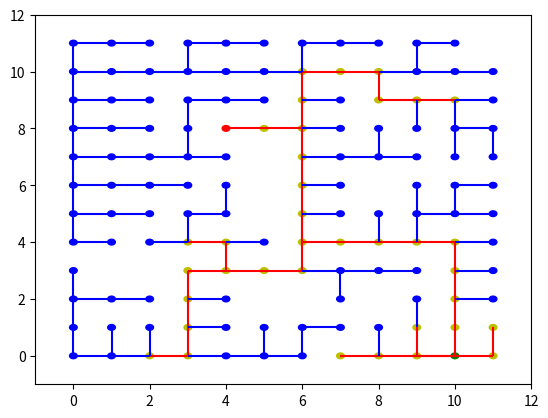

Write Python code to recreate this figure.
from enum import Enum
import numpy as np
from random import randint, choice as random_choice
import math
import matplotlib.pyplot as plt
from matplotlib.collections import LineCollection

MAP_X_BOUND = 12
MAP_Y_BOUND = 12
CRIT_KEYS_LOWER_BOUND = int(0.75*MAP_X_BOUND)
CRIT_KEYS_UPPER_BOUND = MAP_X_BOUND
BON_KEYS_LOWER_BOUND = 8
BON_KEYS_UPPER_BOUND = 14
CRIT_PATH_LEN_LOWER_BOUND = CRIT_KEYS_LOWER_BOUND * 3 + 1
CRIT_PATH_LEN_UPPER_BOUND = CRIT_KEYS_LOWER_BOUND * 3 - 1
ROOMCOUNT_LOWER_BOUND = MAP_X_BOUND * (MAP_X_BOUND - 1) - 6
ROOMCOUNT_UPPER_BOUND = MAP_X_BOUND ** 2


def manhattan_dist(u, v):
    a, b = u
    c, d = v
    return int(math.fabs(a-c) + math.fabs(b-d))


def valid_neighbours(coord):
    x, y = coord
    return [
        (x, y) for x, y in [
            (x+1, y),
            (x-1, y),
            (x, y+1),
            (x, y-1)
        ]
        if (x >= 0 and x < MAP_X_BOUND) and (y >= 0 and y < MAP_Y_BOUND)
    ]


def empty_map():
    map = []
    for _ in range(MAP_X_BOUND):
        row = []
        for _ in range(MAP_Y_BOUND):
            row.append(Room(empty=True))
        map.append(row)
    return map


class Room:
    def __init__(self, crit=False, empty=False, base=False, boss=False):
        self.crit = crit
        self.empty = empty
        self.base = base
        self.boss = boss


class Map:
    def __init__(self):
        self._map = empty_map()
        self._crit_edges = []
        self._bon_edges = []
        self.count = 0

    def get(self, *coords):
        x, y = coords
        return self._map[x][y]

    def set(self, x, y, room):
        if room.empty == False:
            self.count += 1
        self._map[x][y] = room

    def _render(self):
        lc_crit = LineCollection(self._crit_edges, color='r')
        lc_bon = LineCollection(self._bon_edges, color='b')
        _, ax = plt.subplots()
        ax.add_collection(lc_crit)
        ax.add_collection(lc_bon)
        ax.autoscale()
        ax.set_xlim([-1, MAP_X_BOUND])
        ax.set_ylim([-1, MAP_Y_BOUND])
        for x in range(len(self._map)):
            for y in range(len(self._map[x])):
                if self._map[x][y].empty == False:
                    color = None
                    if self._map[x][y].base == True:
                        color = 'g'
                    elif self._map[x][y].boss == True:
                        color = 'r'
                    elif self._map[x][y].crit == True:
                        color = 'y'
                    else:
                        color = 'b'
                    circ = plt.Circle((x, y), radius=0.1,
                                      color=color, fill=True)
                    ax.add_patch(circ)

    def show(self):
        self._render()
        plt.show()

    def branchable(self):
        l = []
        for i in range(len(self._map)):
            for j in range(len(self._map[i])):
                if self._map[i][j].empty == False and self._map[i][j].boss == False:
                    l.append((i, j))
        return l

    def connect(self, a, b, crit):
        cur = a
        while cur != b:
            neighbourhood = valid_neighbours(cur)
            min_mh_dist = min(manhattan_dist(b, neighbour)
                              for neighbour in neighbourhood)
            prev = cur
            cur = random_choice([neighbour for neighbour in neighbourhood if manhattan_dist(
                b, neighbour) == min_mh_dist])
            if crit:
                self._crit_edges.append([prev, cur])
            else:
                self._bon_edges.append([prev, cur])
            if cur == b:
                break
            x, y = cur
            if self.get(x, y).empty == True:
                self.set(x, y, Room(crit=crit))
        return self


def random_coord():
    return (randint(0, MAP_X_BOUND-1), randint(0, MAP_Y_BOUND-1))


def mst(map, crit, coords, connected=[]):
    if len(coords) == 0:
        return
    if len(connected) == 0:
        connected = [coords.pop()]
    min_coords = None
    min_coord_dist = float("inf")
    for u in connected:
        for v in coords:
            d = manhattan_dist(u, v)
            if d < min_coord_dist:
                min_coords = (u, v)
                min_coord_dist = d
    a, b = min_coords
    map.connect(a, b, crit)
    connected.append(b)
    coords.remove(b)
    mst(map, crit, coords, connected)


def generate_crit_path(map):
    base_coord = random_coord()
    crit_key_coords = [random_coord() for _ in range(
        randint(CRIT_KEYS_LOWER_BOUND, CRIT_KEYS_UPPER_BOUND))]
    base_x, base_y = base_coord
    map.set(base_x, base_y, Room(crit=True, base=True))
    for x, y in crit_key_coords:
        map.set(x, y, Room(crit=True))
    mst(map, True, [base_coord] + crit_key_coords)
    boss_coord = None
    non_empty = map.branchable()
    while True:
        boss_coord = random_coord()
        if boss_coord not in non_empty:
            break
    boss_x, boss_y = boss_coord
    map.set(boss_x, boss_y, Room(boss=True))
    mst(map, True, [boss_coord], non_empty)
    return map


def generate_rest(map):
    rc = randint(ROOMCOUNT_LOWER_BOUND, ROOMCOUNT_UPPER_BOUND)
    while map.count < rc:
        non_empty = map.branchable()
        x, y = random_coord()
        if (x, y) in non_empty:
            continue
        if map.get(x, y).empty == False:
            continue
        map.set(x, y, Room())
        mst(map, False, [(x, y)], non_empty)
    return map


def generate_map():
    map = Map()
    map = generate_crit_path(map)
    if map is None or map.count < CRIT_PATH_LEN_LOWER_BOUND and map.count > CRIT_PATH_LEN_UPPER_BOUND:
        return generate_map()
    map = generate_rest(map)
    return map


generated_map = generate_map()
print(generated_map.count)
generated_map.show()
